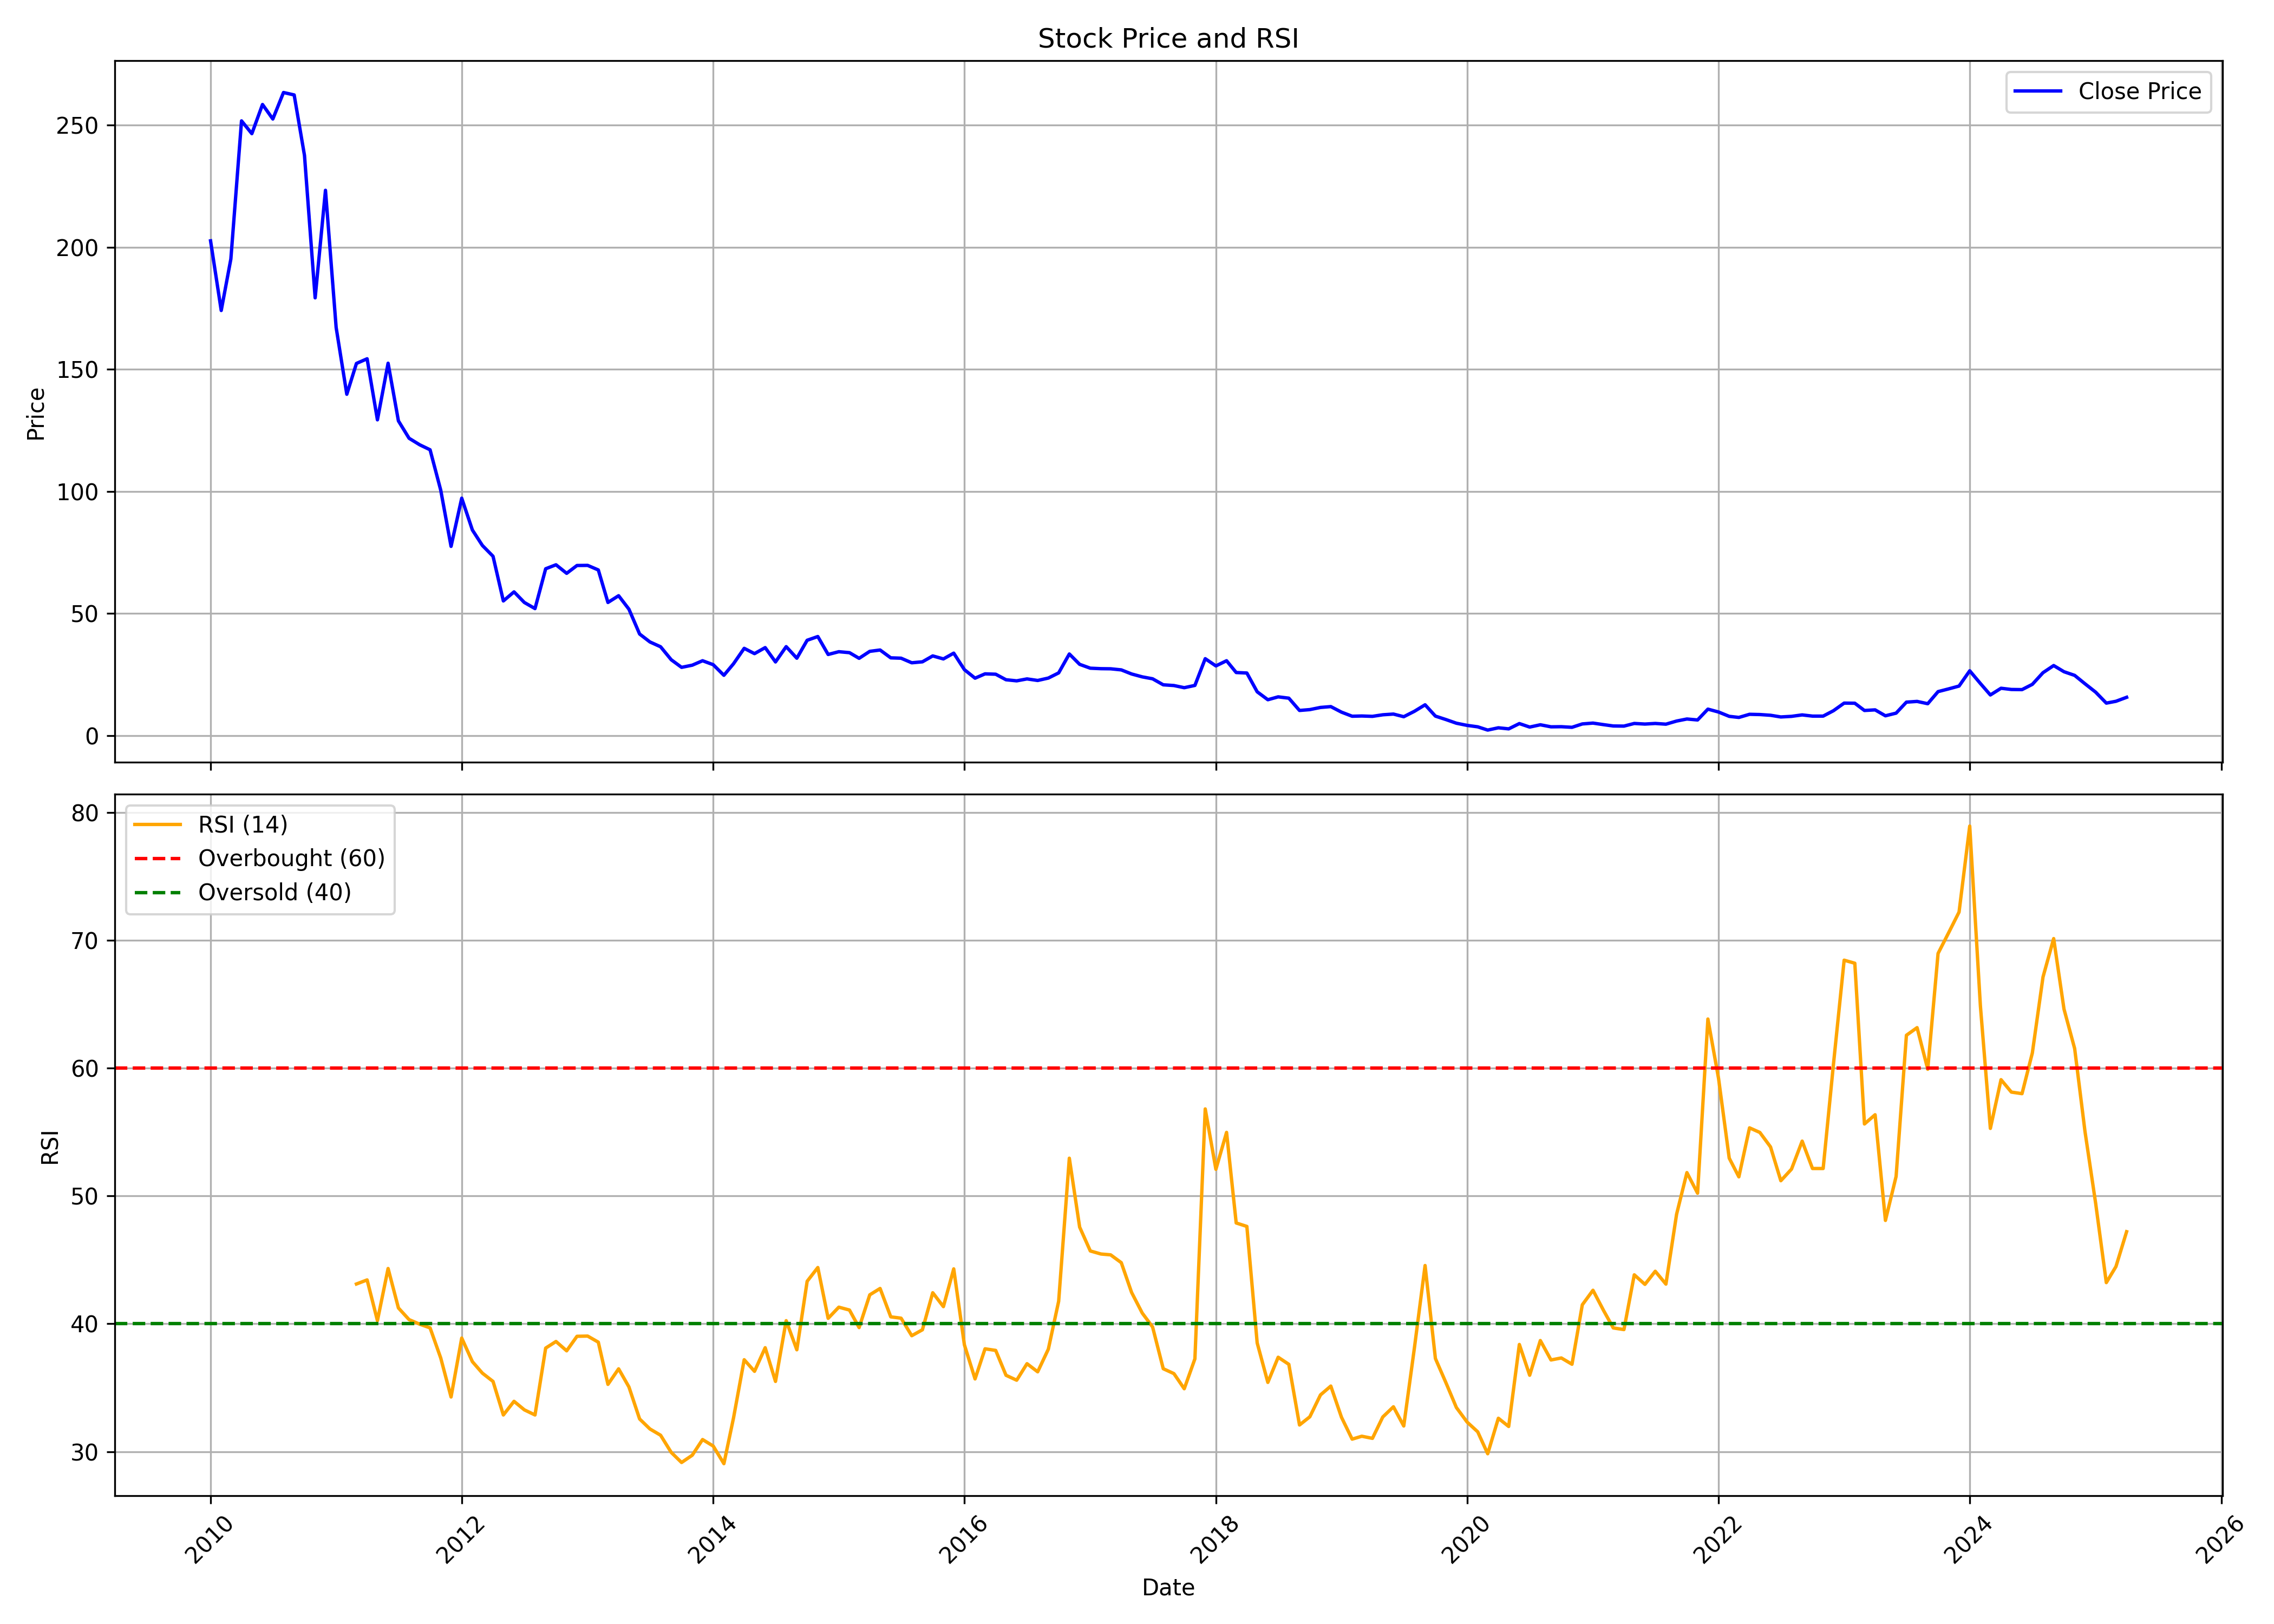

The table this chart was drawn from, first rows:
, Unnamed: 0, date, symbol, open, high, low, close, volume, rsi
0, 0, 2010-01-01, SEPC, 225.5, 231.2, 191.4, 202.6, 304907, 
1, 1, 2010-02-01, SEPC, 202.6, 208.6, 172.4, 174.1, 321999, 
2, 2, 2010-03-01, SEPC, 174.1, 203.7, 174.1, 195.2, 177715, 
3, 3, 2010-04-01, SEPC, 197.2, 287.4, 195.5, 251.8, 3197794, 
4, 4, 2010-05-01, SEPC, 249.5, 280.9, 229.5, 246.5, 683582, 
5, 5, 2010-06-01, SEPC, 246.6, 261.9, 241.2, 258.5, 176024, 
6, 6, 2010-07-01, SEPC, 256.2, 265.4, 248.5, 252.5, 122455, 
7, 7, 2010-08-01, SEPC, 254.4, 286.6, 253.3, 263.4, 439675, 
8, 8, 2010-09-01, SEPC, 266.6, 298.9, 259.5, 262.4, 823463, 
9, 9, 2010-10-01, SEPC, 275.4, 285.6, 236.3, 237.6, 189262, 
10, 10, 2010-11-01, SEPC, 237.5, 244.6, 177, 179.3, 368276, 
11, 11, 2010-12-01, SEPC, 180.7, 232.4, 172.2, 223.3, 864566, 
12, 12, 2011-01-01, SEPC, 227.6, 227.6, 162.6, 167.2, 214024, 
13, 13, 2011-02-01, SEPC, 165.4, 172.9, 134.8, 139.8, 212811, 
14, 14, 2011-03-01, SEPC, 139.2, 160.5, 137.7, 152.4, 117478, 43.11
15, 15, 2011-04-01, SEPC, 151.5, 169.3, 150.3, 154.3, 81960, 43.43
16, 16, 2011-05-01, SEPC, 153.5, 156.8, 118.6, 129.3, 237872, 40.25
17, 17, 2011-06-01, SEPC, 126.2, 173.1, 120.1, 152.5, 1310608, 44.32
18, 18, 2011-07-01, SEPC, 152.1, 157.8, 127.5, 128.9, 217412, 41.24
19, 19, 2011-08-01, SEPC, 129.6, 137.6, 107.4, 121.8, 403783, 40.33
20, 20, 2011-09-01, SEPC, 121.8, 132, 110.6, 119.1, 77801, 39.97
21, 21, 2011-10-01, SEPC, 123.5, 127.4, 108.2, 117.1, 234448, 39.68
22, 22, 2011-11-01, SEPC, 117.8, 124, 97.49, 100.5, 62328, 37.32
23, 23, 2011-12-01, SEPC, 105.9, 108.1, 74.61, 77.51, 47431, 34.27
24, 24, 2012-01-01, SEPC, 79.58, 106.2, 77.26, 97.24, 351336, 38.88
25, 25, 2012-02-01, SEPC, 97.53, 109.1, 82.57, 84.21, 2049900, 37.04
26, 26, 2012-03-01, SEPC, 84.02, 92.13, 74.32, 77.89, 858500, 36.14
27, 27, 2012-04-01, SEPC, 78.81, 88.8, 73.16, 73.45, 516645, 35.49
28, 28, 2012-05-01, SEPC, 73.74, 74.42, 51.54, 55.16, 1022274, 32.87
29, 29, 2012-06-01, SEPC, 57.82, 63.61, 53.13, 58.88, 3129602, 33.94
30, 30, 2012-07-01, SEPC, 60.61, 73.02, 53.57, 54.53, 445587, 33.27
31, 31, 2012-08-01, SEPC, 54.73, 57.38, 49.42, 52.02, 97930, 32.87
32, 32, 2012-09-01, SEPC, 53.71, 70.46, 50.34, 68.34, 465168, 38.1
33, 33, 2012-10-01, SEPC, 72.63, 80.43, 65.09, 69.97, 939782, 38.61
34, 34, 2012-11-01, SEPC, 71.65, 78.7, 61.24, 66.47, 254814, 37.89
35, 35, 2012-12-01, SEPC, 68.84, 83.73, 66.08, 69.68, 809283, 39.02
36, 36, 2013-01-01, SEPC, 69.03, 81.31, 63.76, 69.73, 696559, 39.04
37, 37, 2013-02-01, SEPC, 69.53, 83.24, 62.13, 67.85, 379129, 38.56
38, 38, 2013-03-01, SEPC, 70.51, 71.2, 51.68, 54.54, 212829, 35.26
39, 39, 2013-04-01, SEPC, 54.14, 60.8, 54.04, 57.3, 71072, 36.48
40, 40, 2013-05-01, SEPC, 57.3, 68.94, 51.23, 51.78, 151318, 35.06
41, 41, 2013-06-01, SEPC, 50.99, 52.66, 39.99, 41.62, 80003, 32.56
42, 42, 2013-07-01, SEPC, 42.41, 48.57, 35.06, 38.36, 224572, 31.77
43, 43, 2013-08-01, SEPC, 39.05, 50.89, 35.11, 36.39, 245720, 31.28
44, 44, 2013-09-01, SEPC, 36, 37.48, 30.33, 31.07, 342461, 29.94
45, 45, 2013-10-01, SEPC, 31.07, 33.58, 26.53, 27.96, 457651, 29.15
46, 46, 2013-11-01, SEPC, 28.01, 34.22, 26.63, 28.85, 2612889, 29.72
47, 47, 2013-12-01, SEPC, 28.85, 32.99, 27.86, 30.67, 174473, 30.95
48, 48, 2014-01-01, SEPC, 29.59, 32.05, 27.07, 29.04, 95669, 30.44
49, 49, 2014-02-01, SEPC, 29.83, 29.83, 24.56, 24.7, 85808, 29.06
50, 50, 2014-03-01, SEPC, 25.54, 32.84, 24.46, 29.44, 211962, 32.64
51, 51, 2014-04-01, SEPC, 29.59, 40.68, 28.9, 35.75, 523204, 37.19
52, 52, 2014-05-01, SEPC, 35.75, 43.1, 31.61, 33.58, 712600, 36.28
53, 53, 2014-06-01, SEPC, 31.9, 38.36, 31.21, 36.05, 1598755, 38.13
54, 54, 2014-07-01, SEPC, 36.29, 37.97, 30.08, 30.18, 734565, 35.49
55, 55, 2014-08-01, SEPC, 30.18, 38.27, 27.71, 36.44, 1644649, 40.24
56, 56, 2014-09-01, SEPC, 36.24, 38.27, 29.19, 31.71, 1623025, 37.97
57, 57, 2014-10-01, SEPC, 32.55, 39.05, 29.29, 39.05, 1586425, 43.32
58, 58, 2014-11-01, SEPC, 42.16, 48.92, 36.14, 40.58, 4480865, 44.4
59, 59, 2014-12-01, SEPC, 40.24, 43.74, 31.21, 33.24, 1236704, 40.43
... 124 more rows
